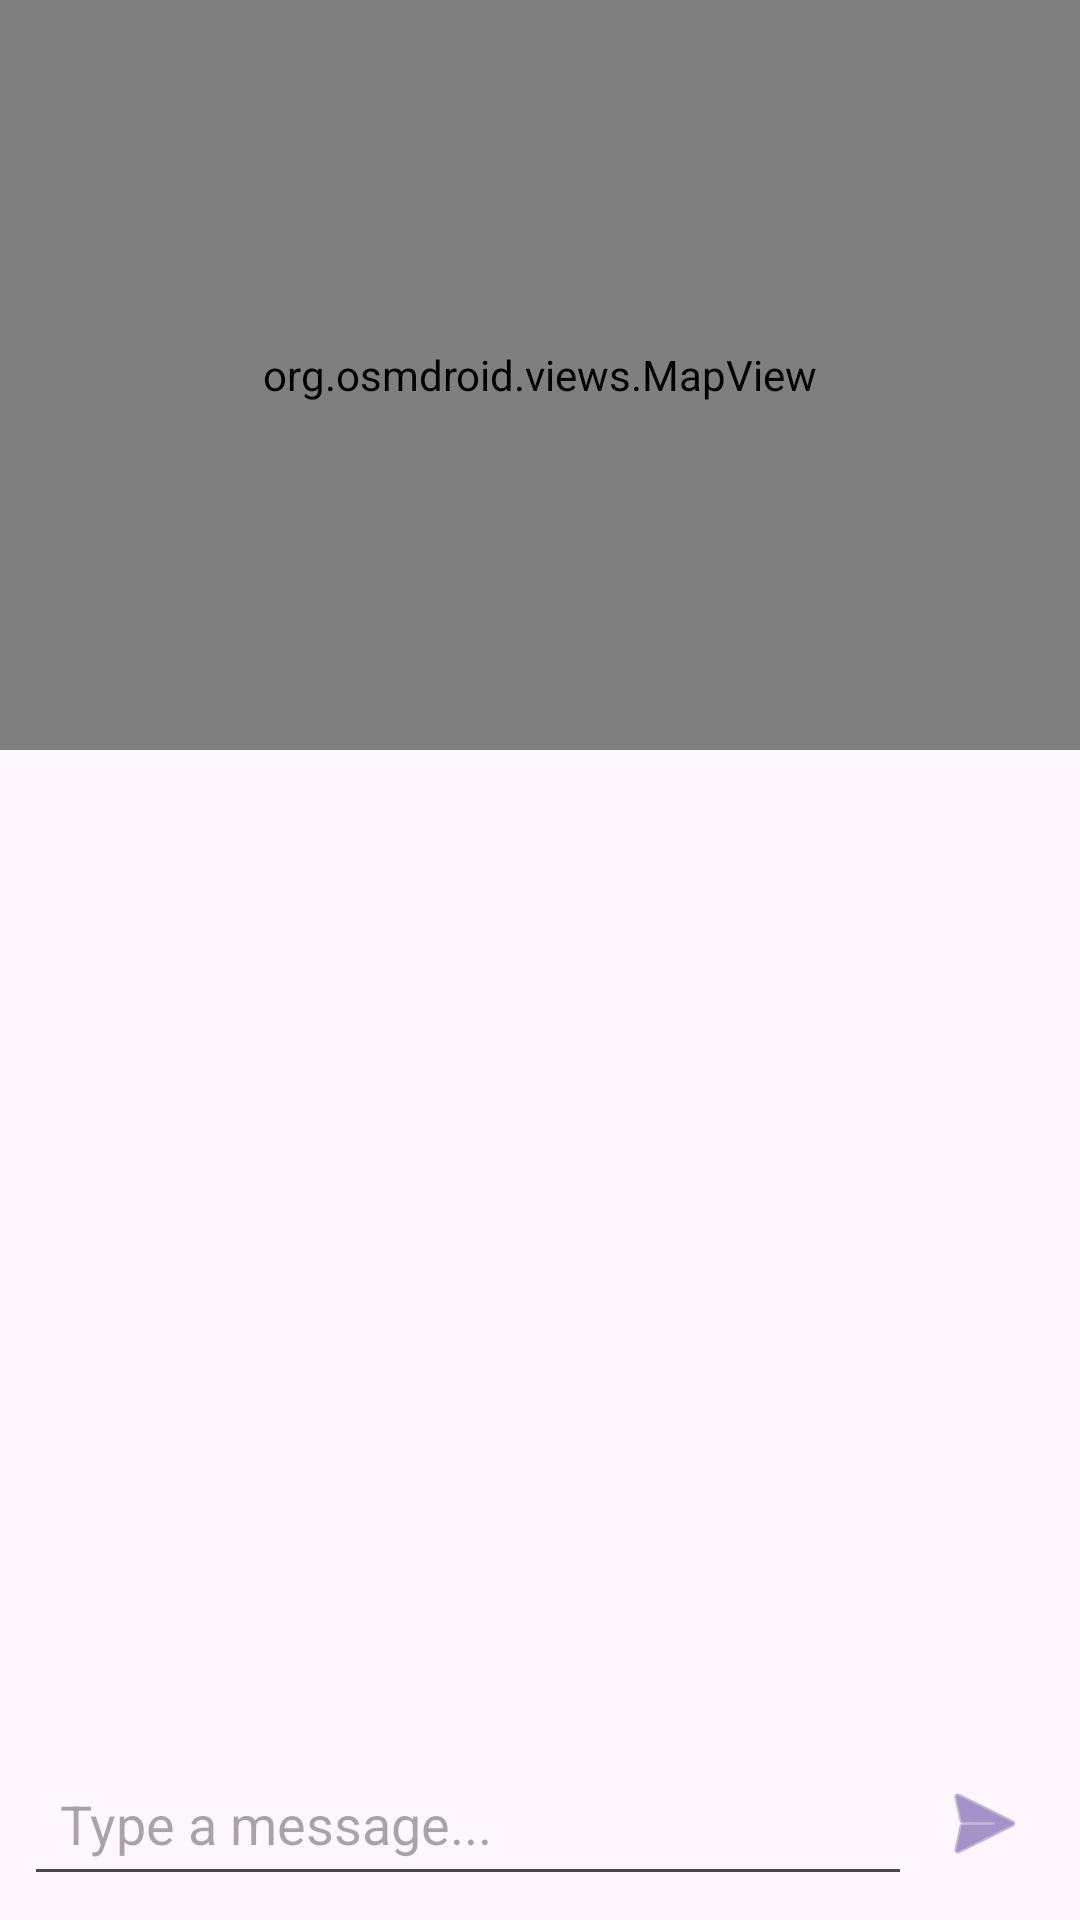

Layout XML and referenced resources for this Android screen:
<!-- AndroidManifest.xml: application theme Theme.SmartTouristSOS -->
<!-- res/layout/activity_group_chat.xml -->
<?xml version="1.0" encoding="utf-8"?>
<RelativeLayout xmlns:android="http://schemas.android.com/apk/res/android"
    xmlns:app="http://schemas.android.com/apk/res-auto"
    xmlns:tools="http://schemas.android.com/tools"
    android:layout_width="match_parent"
    android:layout_height="match_parent"
    android:background="?android:colorBackground"
    tools:context=".GroupChatActivity">

    
    <org.osmdroid.views.MapView
        android:id="@+id/mapView"
        android:layout_width="match_parent"
        android:layout_height="250dp"
        android:layout_alignParentTop="true" />

    
    <androidx.recyclerview.widget.RecyclerView
        android:id="@+id/chatRecyclerView"
        android:layout_width="match_parent"
        android:layout_height="match_parent"
        android:layout_above="@+id/messageInputLayout"
        android:layout_below="@+id/mapView"
        android:clipToPadding="false"
        android:padding="8dp" />

    
    <LinearLayout
        android:id="@+id/messageInputLayout"
        android:layout_width="match_parent"
        android:layout_height="wrap_content"
        android:layout_alignParentBottom="true"
        android:orientation="horizontal"
        android:padding="8dp">

        <EditText
            android:id="@+id/messageEditText"
            android:layout_width="0dp"
            android:layout_height="wrap_content"
            android:layout_weight="1"
            android:hint="Type a message..."
            android:inputType="textCapSentences|textMultiLine"
            android:maxLines="4"
            android:padding="12dp" />

        <ImageButton
            android:id="@+id/sendButton"
            android:layout_width="wrap_content"
            android:layout_height="wrap_content"
            android:layout_gravity="center_vertical"
            android:background="?attr/selectableItemBackgroundBorderless"
            android:contentDescription="Send Message"
            android:padding="8dp"
            android:src="@android:drawable/ic_menu_send"
            app:tint="?attr/colorPrimary" />
    </LinearLayout>

</RelativeLayout>
<!-- resources referenced by this layout -->
<resources>
  <style name="Theme.SmartTouristSOS" parent="Theme.Material3.DayNight.NoActionBar" />
</resources>
